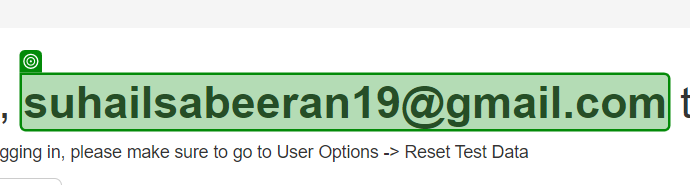
Workflow: Readname

Step 1: get-text from the text in window 'ACME System 1 - Dashboard' (chrome.exe)
